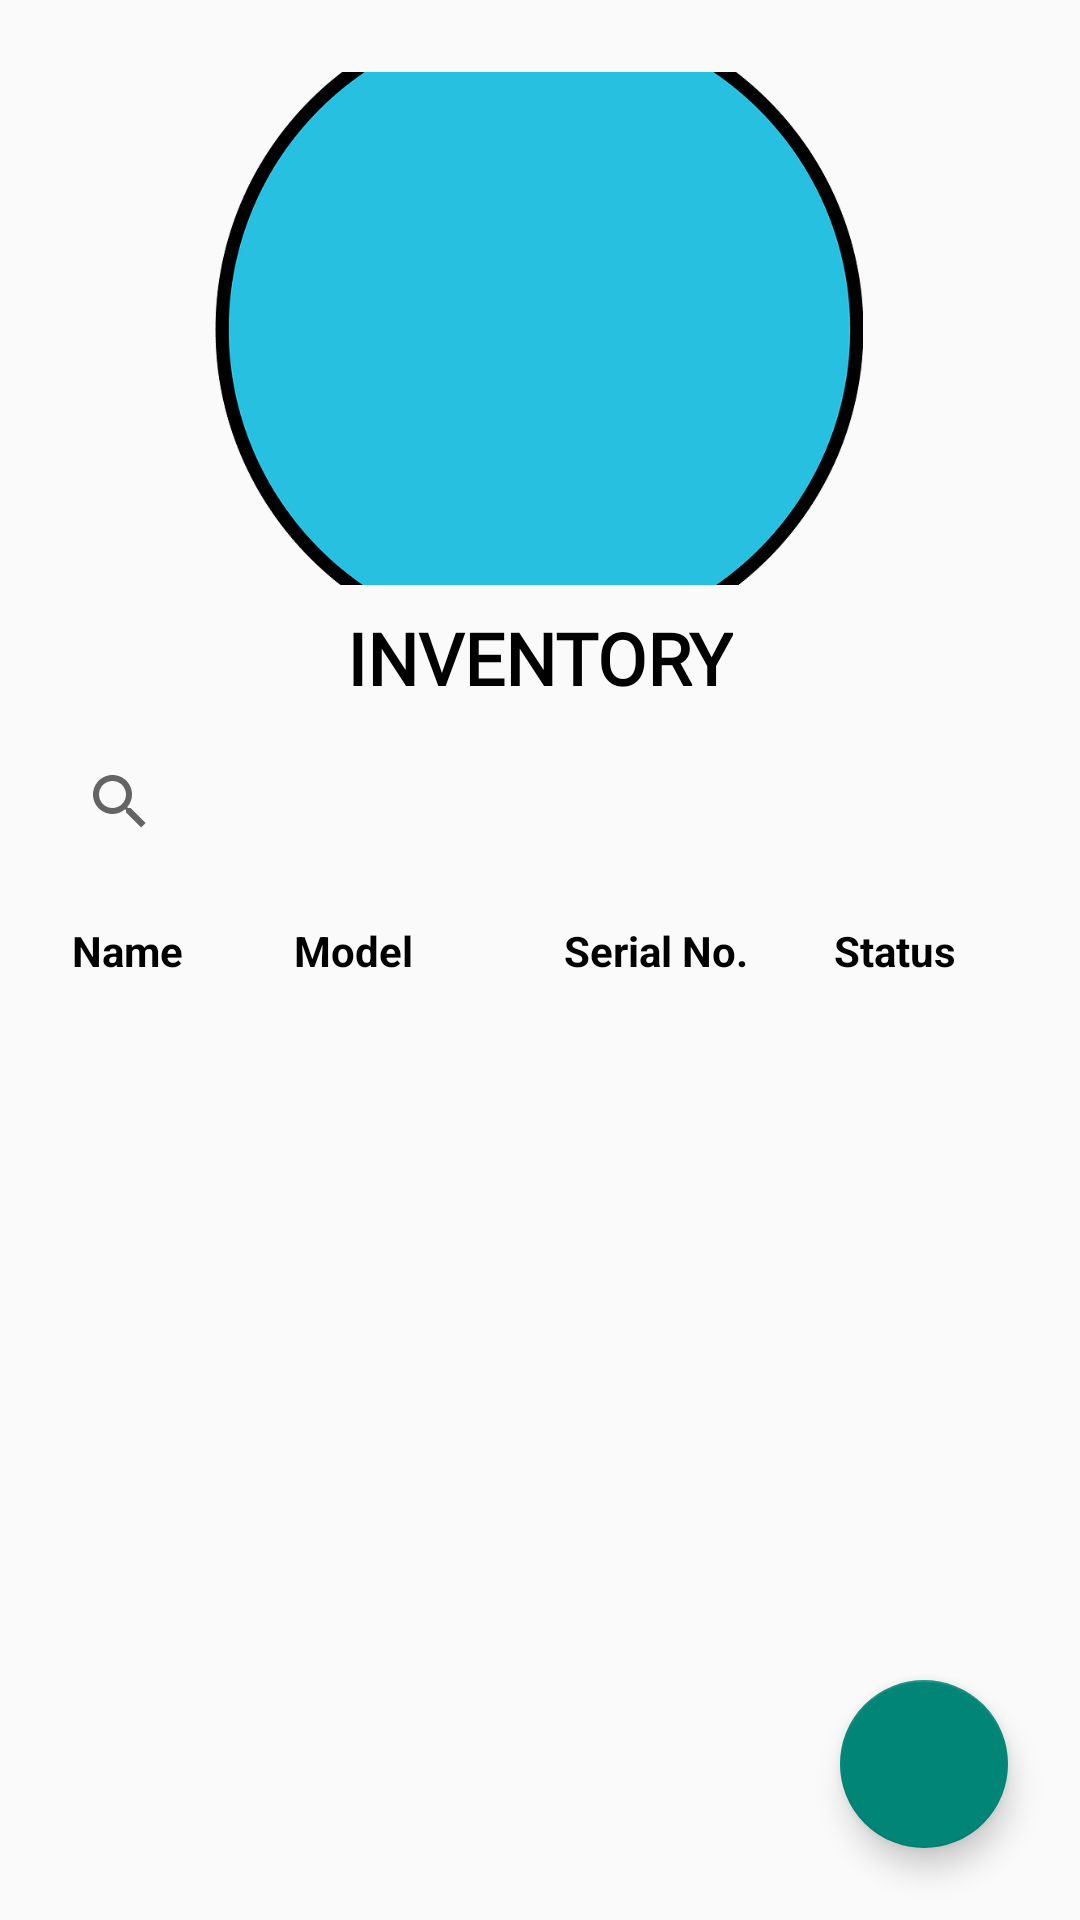

Produce the Android XML layout that renders to this screen, including the resource entries it uses.
<!-- AndroidManifest.xml: application theme Theme.ProjectHadwareInventorySystem -->
<!-- res/layout/activity_inventory.xml -->
<?xml version="1.0" encoding="utf-8"?>
<androidx.core.widget.NestedScrollView
    xmlns:android="http://schemas.android.com/apk/res/android"
    xmlns:app="http://schemas.android.com/apk/res-auto"
    xmlns:tools="http://schemas.android.com/tools"
    android:layout_width="match_parent"
    android:layout_height="match_parent"
    android:fillViewport="true">

    <androidx.constraintlayout.widget.ConstraintLayout
        android:id="@+id/main"
        android:layout_width="match_parent"
        android:layout_height="wrap_content"
    tools:context=".Inventory">


    <ImageView
        android:id="@+id/imageViewHeaderBackground"
        android:layout_width="216dp"
        android:layout_height="171dp"
        android:layout_marginTop="24dp"
        android:contentDescription="Header background image"
        android:scaleType="centerCrop"
        app:layout_constraintEnd_toEndOf="parent"
        app:layout_constraintHorizontal_bias="0.497"
        app:layout_constraintStart_toStartOf="parent"
        app:layout_constraintTop_toTopOf="parent"
        app:srcCompat="@drawable/round_circle" />

    <ImageView
        android:id="@+id/imageViewInventoryIcon"
        android:layout_width="120dp"
        android:layout_height="120dp"
        app:layout_constraintBottom_toBottomOf="@+id/imageViewHeaderBackground"
        app:layout_constraintEnd_toEndOf="@+id/imageViewHeaderBackground"
        app:layout_constraintStart_toStartOf="@+id/imageViewHeaderBackground"
        app:layout_constraintTop_toTopOf="@+id/imageViewHeaderBackground"
        app:srcCompat="@drawable/dark_inventory"
        android:contentDescription="Inventory icon" />

    <TextView
        android:id="@+id/textViewInventoryTitle"
        android:layout_width="wrap_content"
        android:layout_height="wrap_content"
        android:layout_marginTop="8dp"
        android:fontFamily="@font/abril_fatface"
        android:text="INVENTORY"
        android:textColor="@color/black"
        android:textSize="24sp"
        android:textStyle="bold"
        app:layout_constraintTop_toBottomOf="@+id/imageViewHeaderBackground"
        app:layout_constraintStart_toStartOf="parent"
        app:layout_constraintEnd_toEndOf="parent" />

    <androidx.appcompat.widget.SearchView
        android:id="@+id/inventorySearchView"
        android:layout_width="0dp"
        android:layout_height="wrap_content"
        android:layout_marginStart="16dp"
        android:layout_marginTop="8dp"
        android:layout_marginEnd="16dp"
        android:iconifiedByDefault="false"
        android:queryHint="Search inventory..."
        app:layout_constraintEnd_toEndOf="parent"
        app:layout_constraintStart_toStartOf="parent"
        app:layout_constraintTop_toBottomOf="@+id/textViewInventoryTitle" />

    <TextView
        android:id="@+id/header_inv_name"
        android:layout_width="0dp"
        android:layout_height="wrap_content"
        android:layout_marginStart="16dp"
        android:layout_marginTop="8dp"
        android:padding="8dp"
        android:text="Name"
        android:textColor="@color/black"
        android:textStyle="bold"
        app:layout_constraintEnd_toStartOf="@+id/guideline_model"
        app:layout_constraintStart_toStartOf="parent"
        app:layout_constraintTop_toBottomOf="@id/inventorySearchView" />

    <TextView
        android:id="@+id/header_inv_model"
        android:layout_width="0dp"
        android:layout_height="wrap_content"
        android:padding="8dp"
        android:text="Model"
        android:textColor="@color/black"
        android:textStyle="bold"
        app:layout_constraintEnd_toStartOf="@+id/guideline_serial"
        app:layout_constraintStart_toEndOf="@id/guideline_model"
        app:layout_constraintTop_toTopOf="@id/header_inv_name" />

    <TextView
        android:id="@+id/header_inv_serial"
        android:layout_width="0dp"
        android:layout_height="wrap_content"
        android:padding="8dp"
        android:text="Serial No."
        android:textColor="@color/black"
        android:textStyle="bold"
        app:layout_constraintEnd_toStartOf="@+id/guideline_status"
        app:layout_constraintStart_toEndOf="@id/guideline_serial"
        app:layout_constraintTop_toTopOf="@id/header_inv_name" />

    <TextView
        android:id="@+id/header_inv_status"
        android:layout_width="0dp"
        android:layout_height="wrap_content"
        android:layout_marginEnd="16dp"
        android:padding="8dp"
        android:text="Status"
        android:textColor="@color/black"
        android:textStyle="bold"
        app:layout_constraintEnd_toEndOf="parent"
        app:layout_constraintStart_toEndOf="@id/guideline_status"
        app:layout_constraintTop_toTopOf="@id/header_inv_name" />

    <androidx.constraintlayout.widget.Guideline
        android:id="@+id/guideline_model"
        android:layout_width="wrap_content"
        android:layout_height="wrap_content"
        android:orientation="vertical"
        app:layout_constraintGuide_percent="0.25" />

    <androidx.constraintlayout.widget.Guideline
        android:id="@+id/guideline_serial"
        android:layout_width="wrap_content"
        android:layout_height="wrap_content"
        android:orientation="vertical"
        app:layout_constraintGuide_percent="0.50" />

    <androidx.constraintlayout.widget.Guideline
        android:id="@+id/guideline_status"
        android:layout_width="wrap_content"
        android:layout_height="wrap_content"
        android:orientation="vertical"
        app:layout_constraintGuide_percent="0.75" />


    <androidx.recyclerview.widget.RecyclerView
        android:id="@+id/recyclerViewInventory"
        android:layout_width="0dp"
        android:layout_height="wrap_content"
    android:nestedScrollingEnabled="true"
    android:layout_marginStart="16dp"
    android:layout_marginTop="8dp"
    android:layout_marginEnd="16dp"
    android:layout_marginBottom="16dp"
    app:layout_constraintTop_toBottomOf="@id/header_inv_name"
    app:layout_constraintStart_toStartOf="parent"
    app:layout_constraintEnd_toEndOf="parent"
    app:layout_constraintBottom_toTopOf="@+id/fab_add_device"
    app:layout_constrainedHeight="true"
    tools:listitem="@layout/item_inventory_row" />

     <com.google.android.material.floatingactionbutton.FloatingActionButton
        android:id="@+id/fab_add_device"
        android:layout_width="wrap_content"
        android:layout_height="wrap_content"
        android:layout_marginEnd="24dp"
        android:layout_marginBottom="24dp"
        app:layout_constraintBottom_toBottomOf="parent"
    app:layout_constraintEnd_toEndOf="parent"
    app:srcCompat="@drawable/ic_add"
    android:contentDescription="Add new device" />

</androidx.constraintlayout.widget.ConstraintLayout>
    </androidx.core.widget.NestedScrollView>
<!-- res/layout/item_inventory_row.xml (included above) -->
<?xml version="1.0" encoding="utf-8"?>
<androidx.constraintlayout.widget.ConstraintLayout xmlns:android="http://schemas.android.com/apk/res/android"
    xmlns:app="http://schemas.android.com/apk/res-auto"
    android:layout_width="match_parent"
    android:layout_height="wrap_content"
    android:paddingStart="8dp"
    android:paddingEnd="8dp"
    android:paddingTop="4dp"
    android:paddingBottom="4dp">

    <TextView
        android:id="@+id/item_inv_name"
        android:layout_width="0dp"
        android:layout_height="wrap_content"
        android:padding="8dp"
        android:text="Sample Name"
        android:textColor="@color/black"
        app:layout_constraintEnd_toStartOf="@+id/guideline_item_model"
        app:layout_constraintStart_toStartOf="parent"
        app:layout_constraintTop_toTopOf="parent" />

    <TextView
        android:id="@+id/item_inv_model"
        android:layout_width="0dp"
        android:layout_height="wrap_content"
        android:padding="8dp"
        android:text="Sample Model"
        android:textColor="@color/black"
        app:layout_constraintEnd_toStartOf="@+id/guideline_item_serial"
        app:layout_constraintStart_toEndOf="@id/guideline_item_model"
        app:layout_constraintTop_toTopOf="parent" />

    <TextView
        android:id="@+id/item_inv_serial"
        android:layout_width="0dp"
        android:layout_height="wrap_content"
        android:padding="8dp"
        android:text="SN00000"
        android:textColor="@color/black"
        app:layout_constraintEnd_toStartOf="@+id/guideline_item_status"
        app:layout_constraintStart_toEndOf="@id/guideline_item_serial"
        app:layout_constraintTop_toTopOf="parent" />

    <TextView
        android:id="@+id/item_inv_status"
        android:layout_width="0dp"
        android:layout_height="wrap_content"
        android:padding="8dp"
        android:text="Available"
        android:textColor="@color/black"
        app:layout_constraintEnd_toEndOf="parent"
        app:layout_constraintStart_toEndOf="@id/guideline_item_status"
        app:layout_constraintTop_toTopOf="parent" />

    
    <androidx.constraintlayout.widget.Guideline
        android:id="@+id/guideline_item_model"
        android:layout_width="wrap_content"
        android:layout_height="wrap_content"
        android:orientation="vertical"
        app:layout_constraintGuide_percent="0.25" />

    <androidx.constraintlayout.widget.Guideline
        android:id="@+id/guideline_item_serial"
        android:layout_width="wrap_content"
        android:layout_height="wrap_content"
        android:orientation="vertical"
        app:layout_constraintGuide_percent="0.50" />

    <androidx.constraintlayout.widget.Guideline
        android:id="@+id/guideline_item_status"
        android:layout_width="wrap_content"
        android:layout_height="wrap_content"
        android:orientation="vertical"
        app:layout_constraintGuide_percent="0.75" />

</androidx.constraintlayout.widget.ConstraintLayout>
<!-- resources referenced by this layout -->
<resources>
  <color name="black">#FF000000</color>
  <!-- drawable round_circle: png bitmap (drawable, 13030 bytes) -->
  <style name="Theme.ProjectHadwareInventorySystem" parent="Base.Theme.ProjectHadwareInventorySystem" />
  <style name="Base.Theme.ProjectHadwareInventorySystem" parent="Theme.AppCompat.Light.NoActionBar">
      </style>
</resources>
